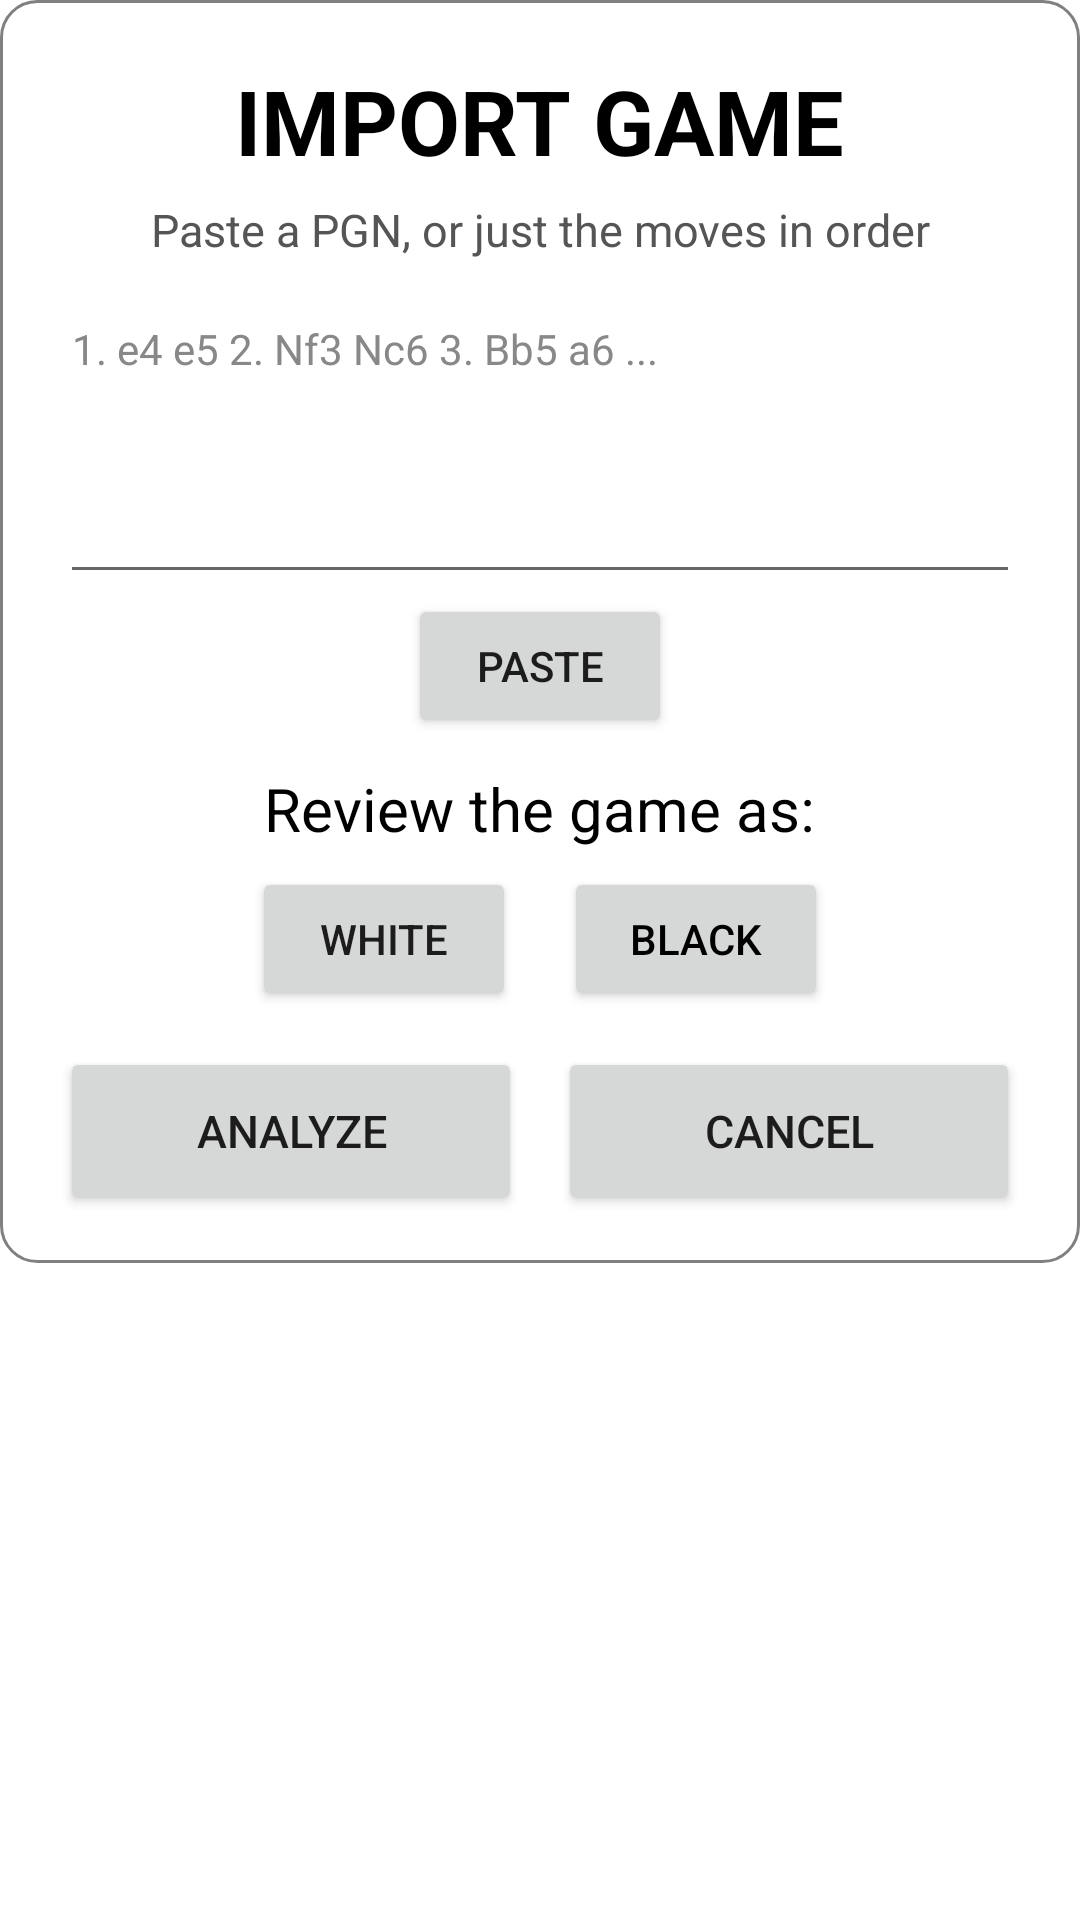

Write the Android layout XML for this screen, with the resource values it uses.
<!-- AndroidManifest.xml: application theme Theme.FishStock -->
<!-- res/layout/dialog_import_game.xml -->
<?xml version="1.0" encoding="utf-8"?>
<ScrollView xmlns:android="http://schemas.android.com/apk/res/android"
    android:layout_width="match_parent"
    android:layout_height="wrap_content">

    <LinearLayout
        android:layout_width="match_parent"
        android:layout_height="wrap_content"
        android:background="@drawable/dialog_card"
        android:gravity="center_horizontal"
        android:orientation="vertical"
        android:paddingStart="20dp"
        android:paddingTop="20dp"
        android:paddingEnd="20dp"
        android:paddingBottom="16dp">

        <TextView
            android:layout_width="wrap_content"
            android:layout_height="wrap_content"
            android:maxLines="1"
            android:text="IMPORT GAME"
            android:textColor="#000000"
            android:textSize="30sp"
            android:textStyle="bold" />

        <TextView
            android:layout_width="match_parent"
            android:layout_height="wrap_content"
            android:layout_marginTop="6dp"
            android:gravity="center"
            android:text="Paste a PGN, or just the moves in order"
            android:textColor="#555555"
            android:textSize="15sp" />

        <EditText
            android:id="@+id/importText"
            android:layout_width="match_parent"
            android:layout_height="wrap_content"
            android:layout_marginTop="10dp"
            android:gravity="top|start"
            android:hint="1. e4 e5 2. Nf3 Nc6 3. Bb5 a6 ..."
            android:importantForAutofill="no"
            android:inputType="textMultiLine|textNoSuggestions"
            android:maxLines="8"
            android:minLines="5"
            android:scrollbars="vertical"
            android:textColor="#000000"
            android:textColorHint="#888888"
            android:textSize="14sp" />

        <Button
            android:id="@+id/importPaste"
            android:layout_width="wrap_content"
            android:layout_height="wrap_content"
            android:text="PASTE"
            android:textSize="14sp" />

        <TextView
            android:layout_width="wrap_content"
            android:layout_height="wrap_content"
            android:layout_marginTop="10dp"
            android:text="Review the game as:"
            android:textColor="#000000"
            android:textSize="20sp" />

        
        <LinearLayout
            android:layout_width="wrap_content"
            android:layout_height="wrap_content"
            android:layout_marginTop="6dp"
            android:orientation="horizontal">

            <Button
                android:id="@+id/importWhite"
                android:layout_width="wrap_content"
                android:layout_height="wrap_content"
                android:text="WHITE" />

            <Button
                android:id="@+id/importBlack"
                android:layout_width="wrap_content"
                android:layout_height="wrap_content"
                android:layout_marginStart="16dp"
                android:text="BLACK"
                android:textColor="#000000" />
        </LinearLayout>

        
        <TextView
            android:id="@+id/importError"
            android:layout_width="match_parent"
            android:layout_height="wrap_content"
            android:layout_marginTop="8dp"
            android:gravity="center"
            android:text=""
            android:textColor="#E40D0D"
            android:textSize="14sp"
            android:visibility="gone" />

        <LinearLayout
            android:layout_width="match_parent"
            android:layout_height="wrap_content"
            android:layout_marginTop="12dp"
            android:orientation="horizontal">

            <Button
                android:id="@+id/importAnalyze"
                android:layout_width="0dp"
                android:layout_height="wrap_content"
                android:layout_marginEnd="6dp"
                android:layout_weight="1"
                android:maxLines="1"
                android:minHeight="56dp"
                android:text="ANALYZE"
                android:textSize="15sp" />

            <Button
                android:id="@+id/importCancel"
                android:layout_width="0dp"
                android:layout_height="wrap_content"
                android:layout_marginStart="6dp"
                android:layout_weight="1"
                android:maxLines="1"
                android:minHeight="56dp"
                android:text="CANCEL"
                android:textSize="15sp" />
        </LinearLayout>
    </LinearLayout>
</ScrollView>
<!-- resources referenced by this layout -->
<resources>
  <!-- drawable dialog_card (drawable) -->
  <?xml version="1.0" encoding="utf-8"?>
  <shape xmlns:android="http://schemas.android.com/apk/res/android" android:shape="rectangle">
      <solid android:color="#F5FFFFFF" />
      <stroke android:width="1dp" android:color="#FF808080" />
      <corners android:radius="12dp" />
  </shape>
  <style name="Theme.FishStock" parent="Theme.MaterialComponents.DayNight.DarkActionBar">
          
          <item name="colorPrimary">@color/purple_500</item>
          <item name="colorPrimaryVariant">@color/purple_700</item>
          <item name="colorOnPrimary">@color/white</item>
          
          <item name="colorSecondary">@color/teal_200</item>
          <item name="colorSecondaryVariant">@color/teal_700</item>
          <item name="colorOnSecondary">@color/black</item>
          
          <item name="android:statusBarColor">?attr/colorPrimaryVariant</item>
          
      </style>
  <color name="purple_500">#FF6200EE</color>
  <color name="purple_700">#FF3700B3</color>
  <color name="white">#FFFFFFFF</color>
  <color name="teal_200">#FF03DAC5</color>
  <color name="teal_700">#FF018786</color>
  <color name="black">#FF000000</color>
</resources>
